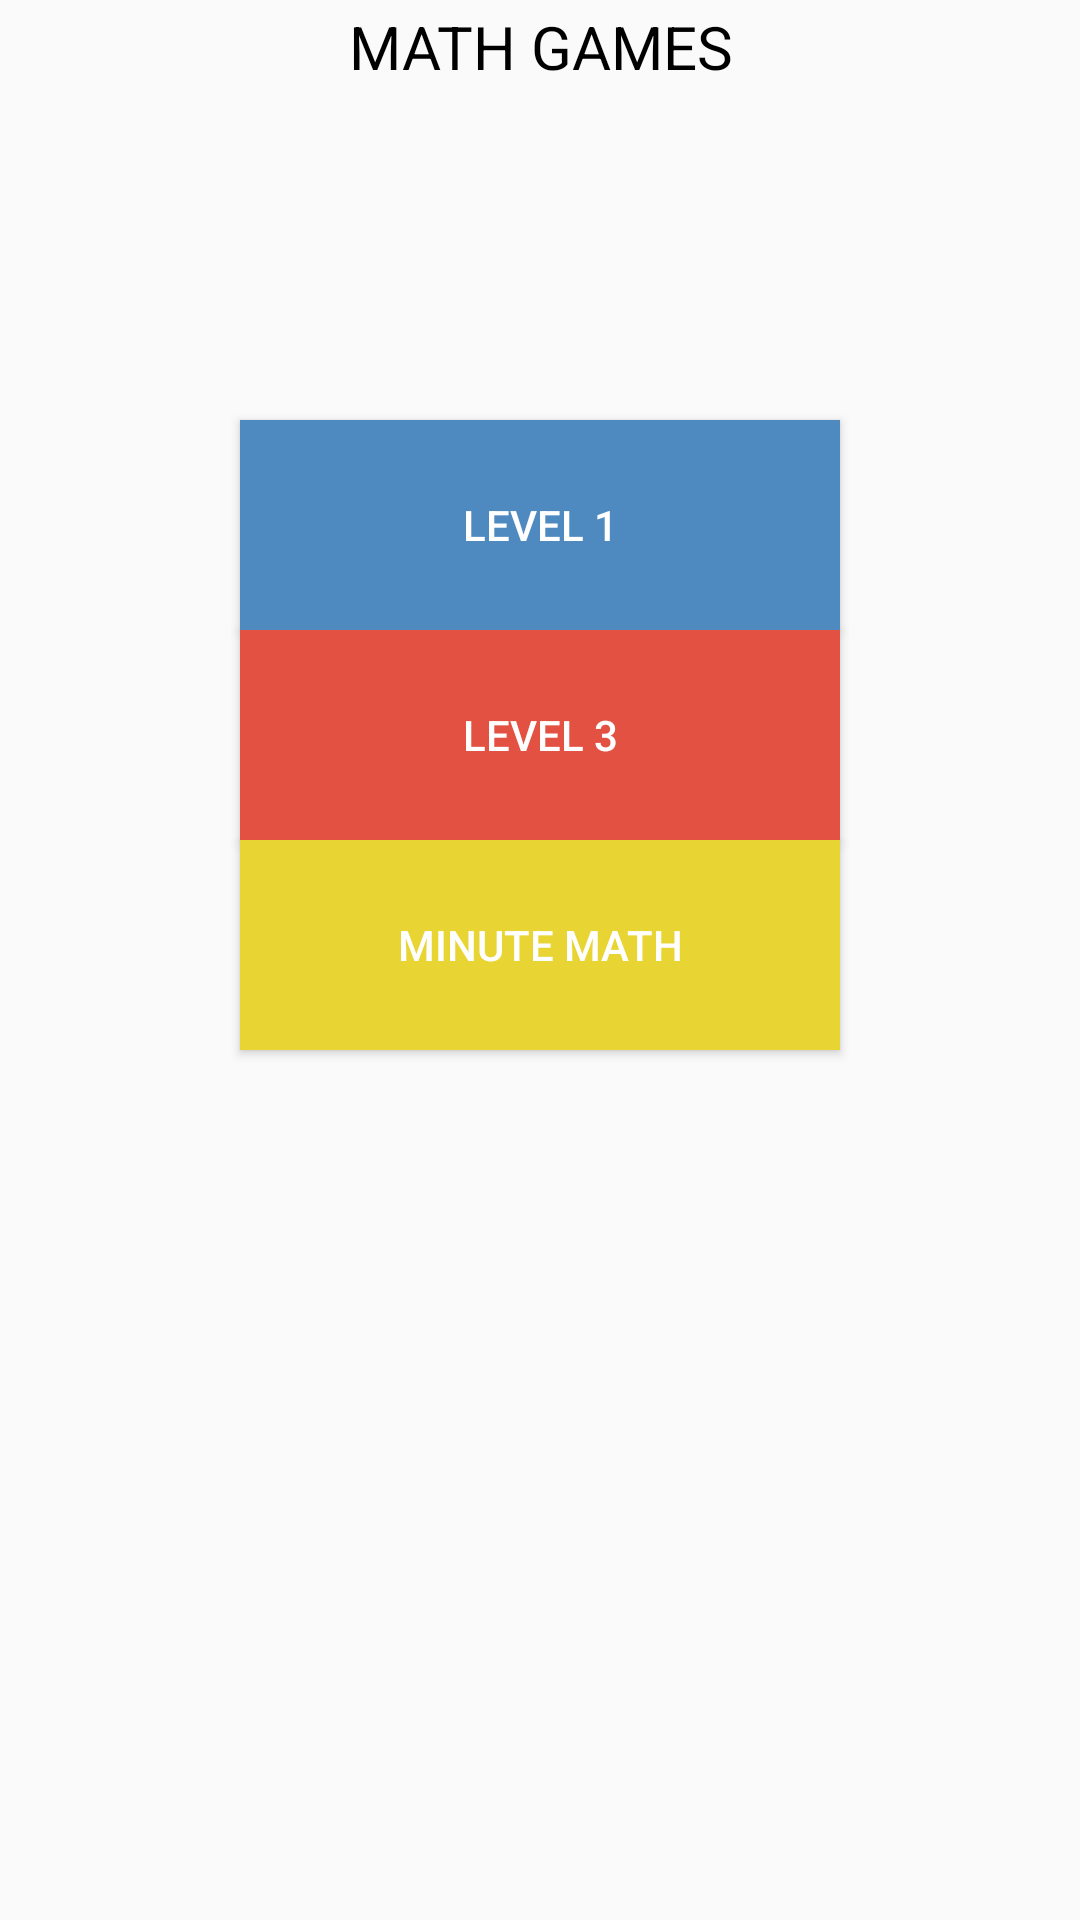

Reconstruct the res/layout file that produces this screen, plus the resources it refers to.
<!-- AndroidManifest.xml: application theme AppTheme -->
<!-- res/layout/activity_math_game.xml -->
<?xml version="1.0" encoding="utf-8"?>
<LinearLayout xmlns:android="http://schemas.android.com/apk/res/android"
    xmlns:app="http://schemas.android.com/apk/res-auto"
    xmlns:tools="http://schemas.android.com/tools"
    android:layout_width="match_parent"
    android:layout_height="match_parent"
    android:orientation="vertical"
    tools:context=".MathGame">

    <TextView
        android:id="@+id/levelMath"
        android:layout_width="150sp"
        android:layout_gravity="center_horizontal"
        android:layout_height="40dp"
        android:textSize="20sp"
        android:padding="2dp"
        android:textColor="#000000"
        android:textAlignment="center"
        android:text="MATH GAMES"
        />

    <Button
        android:id = "@+id/level1"
        android:layout_width="200dp"
        android:layout_height="70dp"
        android:layout_marginTop="100dp"
        android:text="Level 1"
        android:layout_gravity="center_horizontal"
        android:background="@color/blue"
        android:textColor="@android:color/white"/>



    <Button
        android:id = "@+id/level3"
        android:layout_width="200dp"
        android:layout_height="70dp"
        android:text="Level 3"
        android:layout_gravity="center_horizontal"
        android:background="@color/red"
        android:textColor="@android:color/white"/>

    <Button
        android:id = "@+id/minutemath"
        android:layout_width="200dp"
        android:layout_height="70dp"
        android:text="Minute Math"
        android:layout_gravity="center_horizontal"
        android:background="@color/yellow"
        android:textColor="@android:color/white"/>



</LinearLayout>
<!-- resources referenced by this layout -->
<resources>
  <color name="blue">#4E8AC0</color>
  <color name="red">#E25141</color>
  <color name="yellow">#E8D533</color>
  <style name="AppTheme" parent="Theme.AppCompat.Light.DarkActionBar">
          
          <item name="colorPrimary">@color/colorPrimary</item>
          <item name="colorPrimaryDark">@color/colorPrimaryDark</item>
          <item name="colorAccent">@color/colorAccent</item>
          <item name="android:windowAnimationStyle">@style/CustomActivityAnimation</item>
      </style>
  <color name="colorPrimary">#E25141</color>
  <color name="colorPrimaryDark">#4E8AC0</color>
  <color name="colorAccent">#FF4081</color>
  <style name="CustomActivityAnimation" parent="@android:style/Animation.Activity">
          <item name="android:activityOpenEnterAnimation">@anim/fade_in</item>
          <item name="android:activityOpenExitAnimation">@anim/fade_out</item>
          <item name="android:activityCloseEnterAnimation">@anim/fade_in</item>
          <item name="android:activityCloseExitAnimation">@anim/fade_out</item>
      </style>
</resources>
